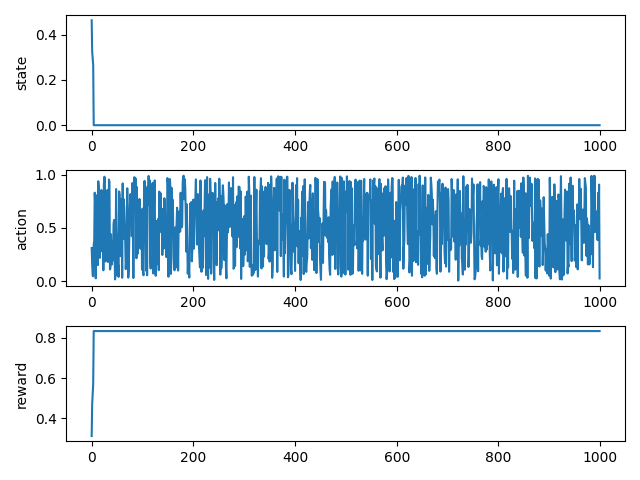

The table this chart was drawn from, first rows:
0.000000000000000000e+00, 4.632942044462506348e-01, 3.113296627998352051e-01, 3.113296627998352051e-01
1.000000000000000000e+00, 3.249043285059260988e-01, 1.595386862754821777e-01, 4.708683490753173828e-01
2.000000000000000000e+00, 2.913348052788577447e-01, 5.335074663162231445e-02, 5.242190957069396973e-01
3.000000000000000000e+00, 2.650382475970013418e-01, 4.486861824989318848e-02, 5.690877139568328857e-01
4.000000000000000000e+00, 0.000000000000000000e+00, 3.419319987297058105e-01, 8.341259615538342276e-01
5.000000000000000000e+00, 0.000000000000000000e+00, 3.772229552268981934e-01, 8.341259615538342276e-01
6.000000000000000000e+00, 0.000000000000000000e+00, 8.325413465499877930e-01, 8.341259615538342276e-01
7.000000000000000000e+00, 0.000000000000000000e+00, 7.133130431175231934e-01, 8.341259615538342276e-01
8.000000000000000000e+00, 0.000000000000000000e+00, 2.567648887634277344e-02, 8.341259615538342276e-01
9.000000000000000000e+00, 0.000000000000000000e+00, 6.572838425636291504e-01, 8.341259615538342276e-01
1.000000000000000000e+01, 0.000000000000000000e+00, 8.082616925239562988e-01, 8.341259615538342276e-01
1.100000000000000000e+01, 0.000000000000000000e+00, 2.888319790363311768e-01, 8.341259615538342276e-01
1.200000000000000000e+01, 0.000000000000000000e+00, 1.498148739337921143e-01, 8.341259615538342276e-01
1.300000000000000000e+01, 0.000000000000000000e+00, 9.403534531593322754e-01, 8.341259615538342276e-01
1.400000000000000000e+01, 0.000000000000000000e+00, 8.723313212394714355e-01, 8.341259615538342276e-01
1.500000000000000000e+01, 0.000000000000000000e+00, 4.435304999351501465e-01, 8.341259615538342276e-01
1.600000000000000000e+01, 0.000000000000000000e+00, 2.185344696044921875e-01, 8.341259615538342276e-01
1.700000000000000000e+01, 0.000000000000000000e+00, 7.113109230995178223e-01, 8.341259615538342276e-01
1.800000000000000000e+01, 0.000000000000000000e+00, 6.391061544418334961e-01, 8.341259615538342276e-01
1.900000000000000000e+01, 0.000000000000000000e+00, 8.583064079284667969e-01, 8.341259615538342276e-01
2.000000000000000000e+01, 0.000000000000000000e+00, 8.314262628555297852e-01, 8.341259615538342276e-01
2.100000000000000000e+01, 0.000000000000000000e+00, 2.766475081443786621e-01, 8.341259615538342276e-01
2.200000000000000000e+01, 0.000000000000000000e+00, 4.798041284084320068e-01, 8.341259615538342276e-01
2.300000000000000000e+01, 0.000000000000000000e+00, 1.013123691082000732e-01, 8.341259615538342276e-01
2.400000000000000000e+01, 0.000000000000000000e+00, 9.108197689056396484e-01, 8.341259615538342276e-01
2.500000000000000000e+01, 0.000000000000000000e+00, 9.832897782325744629e-01, 8.341259615538342276e-01
2.600000000000000000e+01, 0.000000000000000000e+00, 9.549432992935180664e-01, 8.341259615538342276e-01
2.700000000000000000e+01, 0.000000000000000000e+00, 1.841870546340942383e-01, 8.341259615538342276e-01
2.800000000000000000e+01, 0.000000000000000000e+00, 8.322068452835083008e-01, 8.341259615538342276e-01
2.900000000000000000e+01, 0.000000000000000000e+00, 4.789403080940246582e-01, 8.341259615538342276e-01
3.000000000000000000e+01, 0.000000000000000000e+00, 5.539758205413818359e-01, 8.341259615538342276e-01
3.100000000000000000e+01, 0.000000000000000000e+00, 8.579044342041015625e-01, 8.341259615538342276e-01
3.200000000000000000e+01, 0.000000000000000000e+00, 1.797555685043334961e-01, 8.341259615538342276e-01
3.300000000000000000e+01, 0.000000000000000000e+00, 4.169217944145202637e-01, 8.341259615538342276e-01
3.400000000000000000e+01, 0.000000000000000000e+00, 9.561347365379333496e-01, 8.341259615538342276e-01
3.500000000000000000e+01, 0.000000000000000000e+00, 9.337414503097534180e-01, 8.341259615538342276e-01
3.600000000000000000e+01, 0.000000000000000000e+00, 1.091991066932678223e-01, 8.341259615538342276e-01
3.700000000000000000e+01, 0.000000000000000000e+00, 1.263071894645690918e-01, 8.341259615538342276e-01
3.800000000000000000e+01, 0.000000000000000000e+00, 4.412775039672851562e-01, 8.341259615538342276e-01
3.900000000000000000e+01, 0.000000000000000000e+00, 1.955142617225646973e-01, 8.341259615538342276e-01
4.000000000000000000e+01, 0.000000000000000000e+00, 1.565906703472137451e-01, 8.341259615538342276e-01
4.100000000000000000e+01, 0.000000000000000000e+00, 3.721361756324768066e-01, 8.341259615538342276e-01
4.200000000000000000e+01, 0.000000000000000000e+00, 1.945104598999023438e-01, 8.341259615538342276e-01
4.300000000000000000e+01, 0.000000000000000000e+00, 5.379413962364196777e-01, 8.341259615538342276e-01
4.400000000000000000e+01, 0.000000000000000000e+00, 5.759104490280151367e-01, 8.341259615538342276e-01
4.500000000000000000e+01, 0.000000000000000000e+00, 2.658715844154357910e-01, 8.341259615538342276e-01
4.600000000000000000e+01, 0.000000000000000000e+00, 1.521116495132446289e-02, 8.341259615538342276e-01
4.700000000000000000e+01, 0.000000000000000000e+00, 9.611129760742187500e-02, 8.341259615538342276e-01
4.800000000000000000e+01, 0.000000000000000000e+00, 8.669836521148681641e-01, 8.341259615538342276e-01
4.900000000000000000e+01, 0.000000000000000000e+00, 4.977914392948150635e-01, 8.341259615538342276e-01
5.000000000000000000e+01, 0.000000000000000000e+00, 3.112635612487792969e-01, 8.341259615538342276e-01
5.100000000000000000e+01, 0.000000000000000000e+00, 4.796791076660156250e-02, 8.341259615538342276e-01
5.200000000000000000e+01, 0.000000000000000000e+00, 1.531299054622650146e-01, 8.341259615538342276e-01
5.300000000000000000e+01, 0.000000000000000000e+00, 3.950381278991699219e-02, 8.341259615538342276e-01
5.400000000000000000e+01, 0.000000000000000000e+00, 8.446545600891113281e-01, 8.341259615538342276e-01
5.500000000000000000e+01, 0.000000000000000000e+00, 8.123570680618286133e-01, 8.341259615538342276e-01
5.600000000000000000e+01, 0.000000000000000000e+00, 2.349906563758850098e-01, 8.341259615538342276e-01
5.700000000000000000e+01, 0.000000000000000000e+00, 5.083329081535339355e-01, 8.341259615538342276e-01
5.800000000000000000e+01, 0.000000000000000000e+00, 5.051062703132629395e-01, 8.341259615538342276e-01
5.900000000000000000e+01, 0.000000000000000000e+00, 7.738925218582153320e-01, 8.341259615538342276e-01
6.000000000000000000e+01, 0.000000000000000000e+00, 3.055474162101745605e-02, 8.341259615538342276e-01
... 939 more rows
